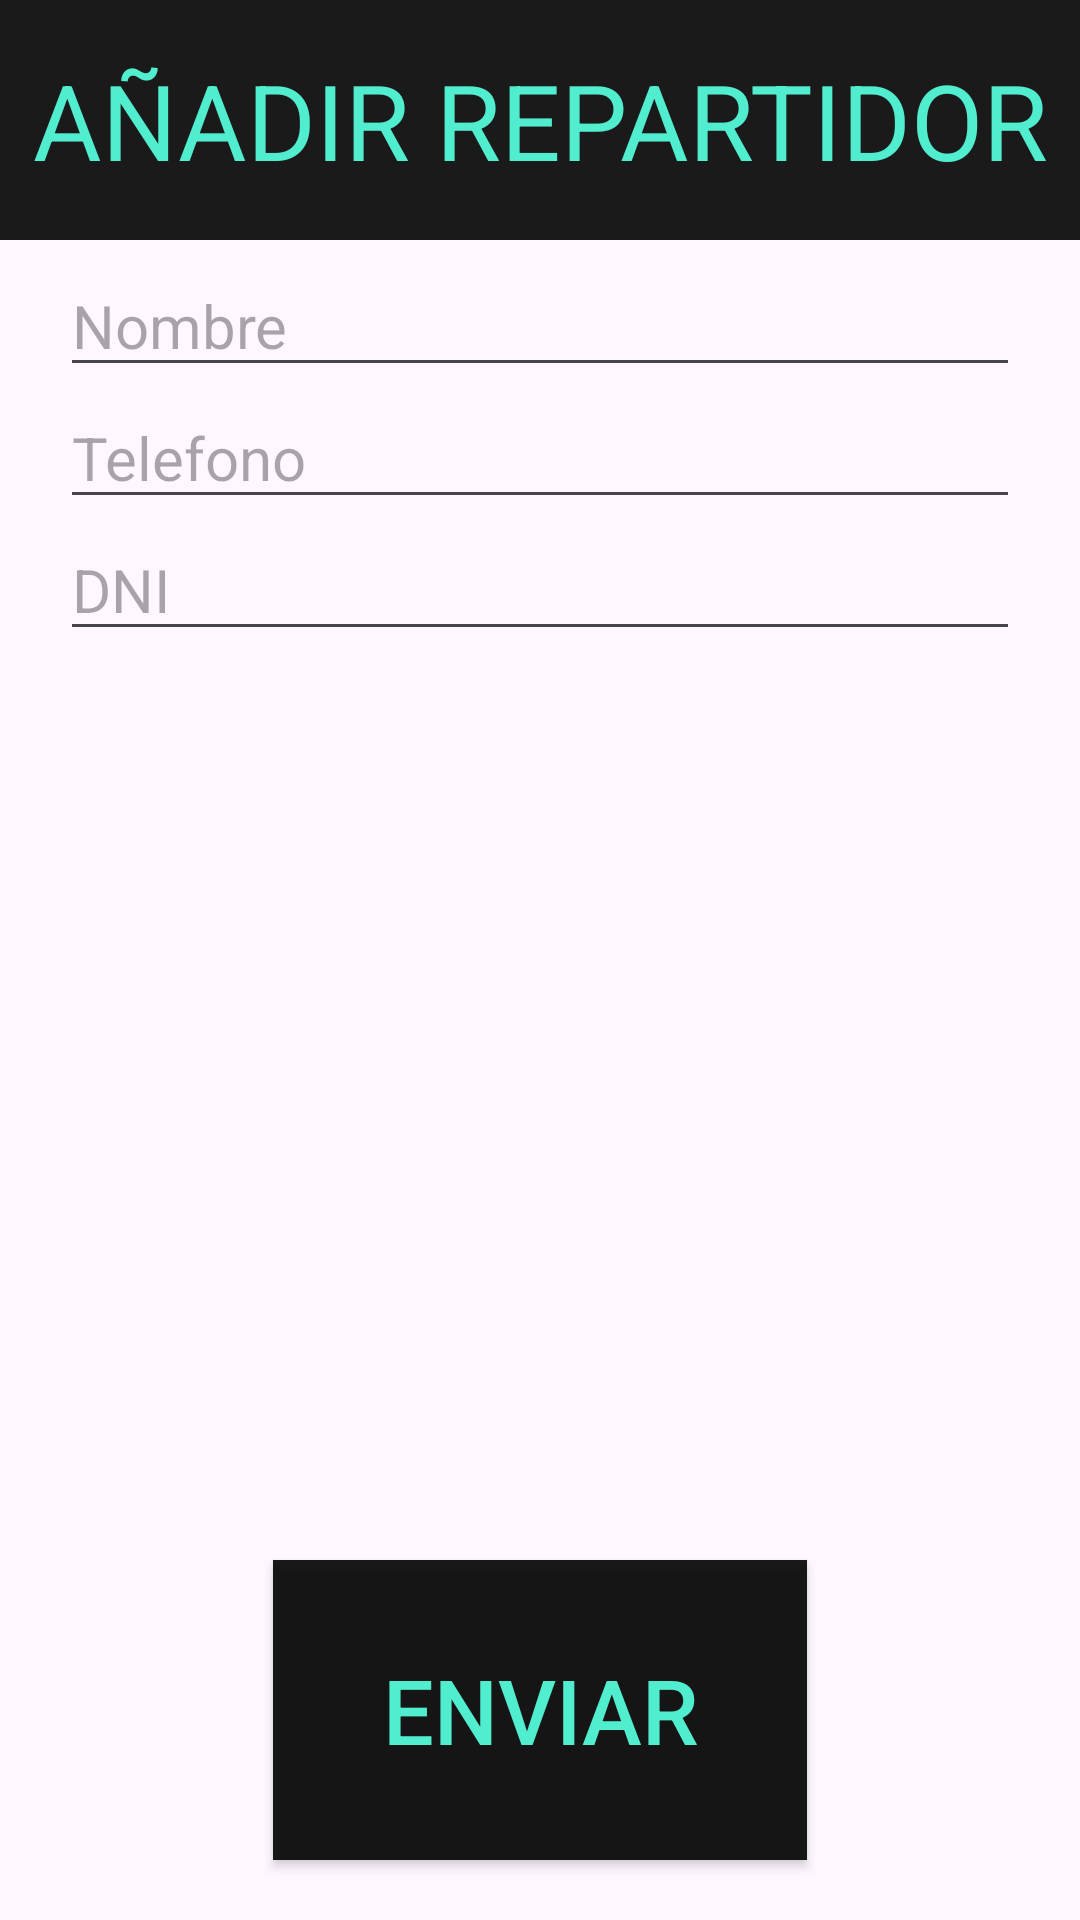

This screen was rendered from an Android layout file. Write that file and the resources it references.
<!-- AndroidManifest.xml: application theme Theme.Burger -->
<!-- res/layout/activity_anadirrepartidor.xml -->
<?xml version="1.0" encoding="utf-8"?>
<LinearLayout xmlns:android="http://schemas.android.com/apk/res/android"
    android:layout_width="match_parent"
    android:layout_height="match_parent"
    android:orientation="vertical">

    <LinearLayout
        android:layout_width="match_parent"
        android:layout_height="80dp"
        android:orientation="vertical">

        <TextView
            android:id="@+id/insertar"
            android:layout_width="match_parent"
            android:layout_height="match_parent"
            android:gravity="center"
            android:background="#E4000000"
            android:textColor="@color/aqua"
            android:text="AÑADIR REPARTIDOR"
            android:textSize="35dp" />
    </LinearLayout>

    <ScrollView
        android:layout_width="match_parent"
        android:layout_height="wrap_content"
        android:layout_marginHorizontal="20dp"
        android:layout_marginVertical="5dp"
        android:layout_weight="1">

        <LinearLayout

            android:layout_width="match_parent"
            android:layout_height="match_parent"
            android:layout_weight="1"
            android:orientation="vertical">

            <EditText
                android:id="@+id/NombreRepartidor"
                android:layout_width="match_parent"
                android:layout_height="wrap_content"
                android:ems="10"
                android:hint="Nombre"
                android:inputType="text"

                android:textSize="20dp" />

            <EditText
                android:id="@+id/TelefonoRepartidor"
                android:layout_width="match_parent"
                android:layout_height="wrap_content"
                android:ems="10"
                android:hint="Telefono"
                android:inputType="number"
                android:textSize="20sp" />
            <EditText
                android:id="@+id/DniRepartidor"
                android:layout_width="match_parent"
                android:layout_height="wrap_content"
                android:ems="10"
                android:hint="DNI"
                android:inputType="textMultiLine"
                android:textSize="20sp" />

        </LinearLayout>
    </ScrollView>

    <LinearLayout
        android:layout_width="match_parent"
        android:layout_height="140dp"
        android:gravity="center"
        android:orientation="horizontal">

        <androidx.appcompat.widget.AppCompatButton
            android:id="@+id/enviarRepartidor"
            android:layout_width="178dp"
            android:layout_height="100dp"
            android:layout_marginHorizontal="20dp"
            android:background="#E4000000"
            android:gravity="center"
            android:text="Enviar"
            android:textColor="@color/aqua"
            android:textSize="30dp" />
    </LinearLayout>
</LinearLayout>
<!-- resources referenced by this layout -->
<resources>
  <color name="aqua">#51EDCF</color>
  <style name="Theme.Burger" parent="Base.Theme.Burger" />
  <style name="Base.Theme.Burger" parent="Theme.Material3.DayNight.NoActionBar">
          
          
      </style>
</resources>
